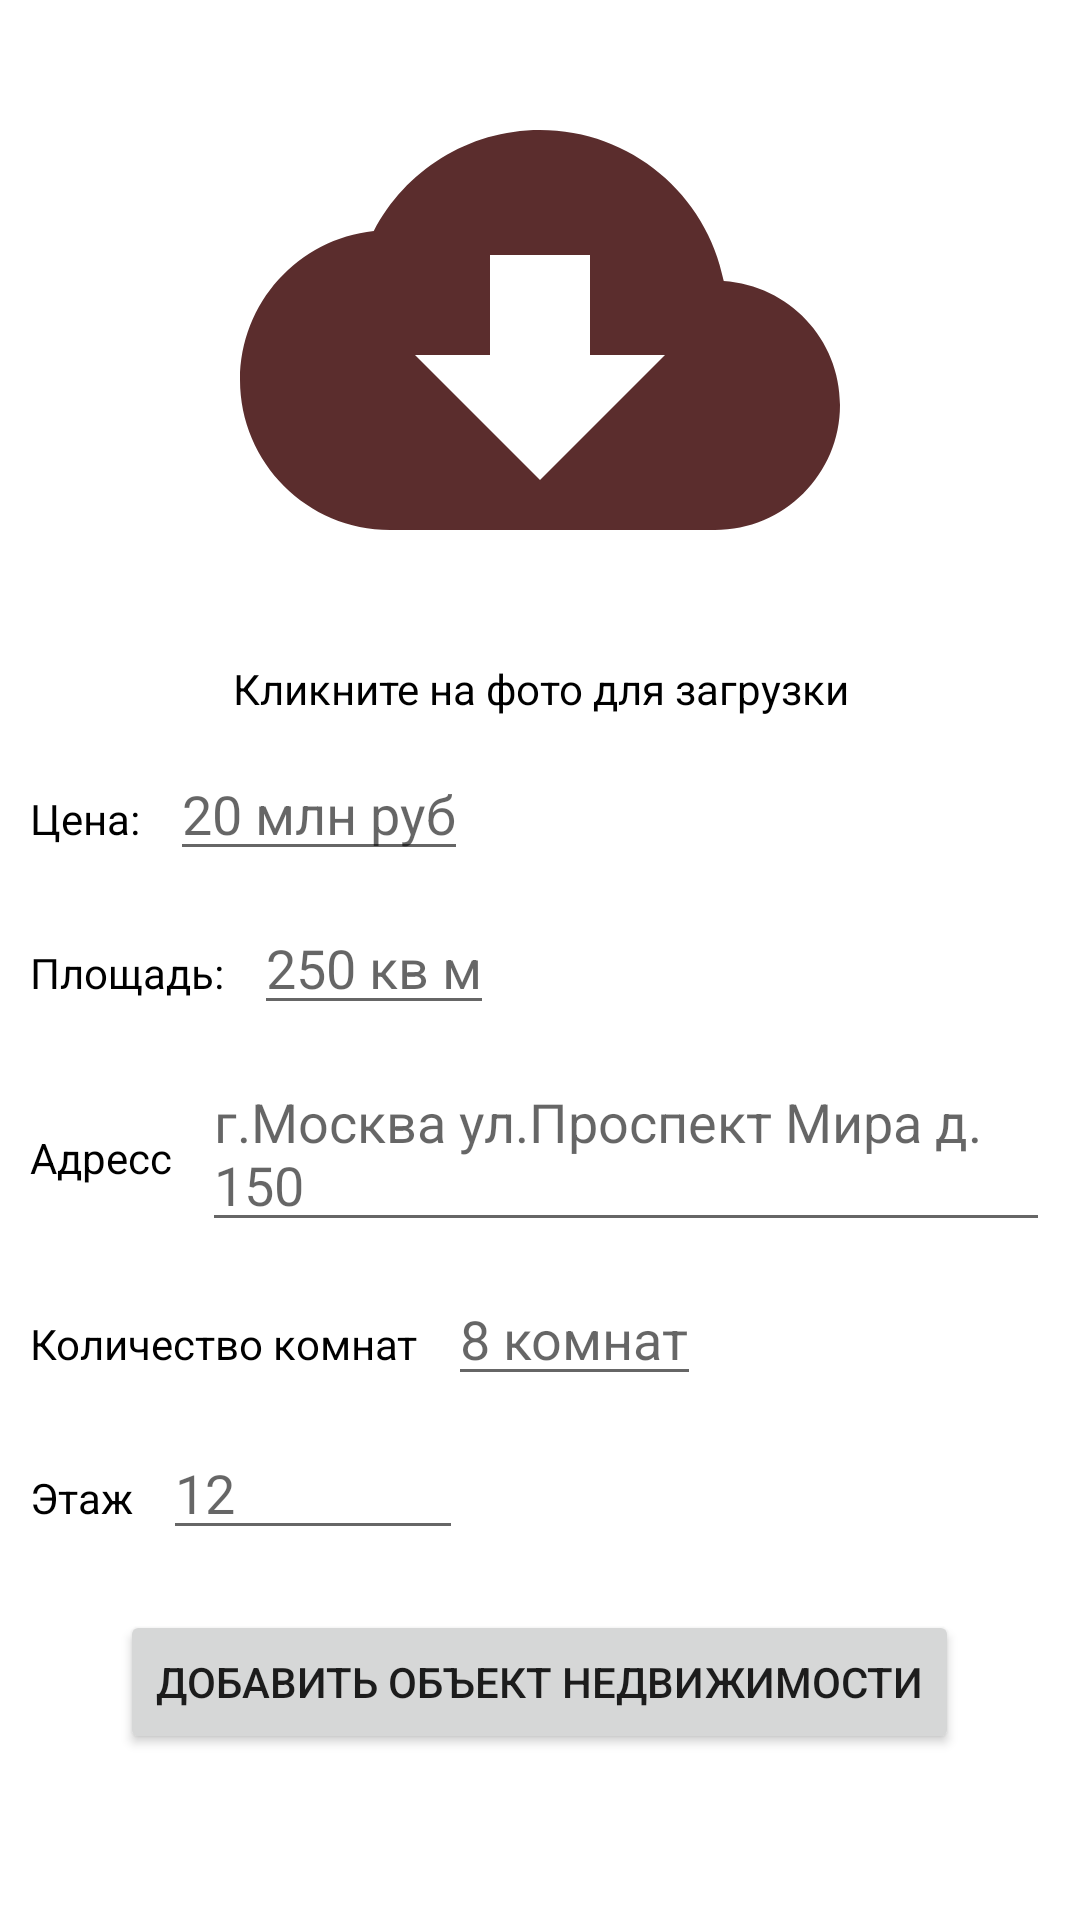

The Android layout XML behind this screen, and the referenced resources:
<!-- AndroidManifest.xml: application theme Theme.AutorizationListingEtagiApp -->
<!-- res/layout/fragment_add_object.xml -->
<?xml version="1.0" encoding="utf-8"?>
<LinearLayout
    xmlns:android="http://schemas.android.com/apk/res/android"
    xmlns:app="http://schemas.android.com/apk/res-auto"
    android:layout_width="match_parent"
    android:layout_height="wrap_content"
    android:orientation="vertical">

    <ImageView
        android:src="@drawable/baseline_cloud_download_24"
        android:id="@+id/imageView"
        android:layout_width="match_parent"
        android:layout_height="wrap_content"
        android:minHeight="200dp"
        android:layout_margin="10dp"
        app:layout_constraintStart_toStartOf="parent"
        app:layout_constraintTop_toTopOf="parent" />

    <TextView
        android:textColor="@color/black"
        android:textAlignment="center"
        android:layout_width="match_parent"
        android:layout_height="wrap_content"
        android:text="Кликните на фото для загрузки"/>

    <LinearLayout
        android:layout_gravity="center_vertical"
        android:layout_margin="10dp"
        android:layout_width="wrap_content"
        android:layout_height="wrap_content"
        android:orientation="vertical">

        <LinearLayout
            android:layout_marginBottom="10dp"
            android:layout_width="wrap_content"
            android:layout_height="wrap_content"
            android:orientation="horizontal">

            <TextView
                android:textColor="@color/black"
                android:text="Цена:"
                android:id="@+id/textView22"
                android:layout_width="wrap_content"
                android:layout_height="wrap_content"
                app:layout_constraintStart_toEndOf="@+id/imageView"
                app:layout_constraintTop_toTopOf="parent" />

            <EditText
                android:hint="20 млн руб"
                android:id="@+id/textView2"
                android:layout_width="wrap_content"
                android:layout_height="wrap_content"
                android:layout_marginStart="10dp"
                app:layout_constraintStart_toEndOf="@+id/imageView"
                app:layout_constraintTop_toTopOf="parent" />

        </LinearLayout>

        <LinearLayout
            android:layout_width="wrap_content"
            android:layout_height="wrap_content"
            android:orientation="horizontal"
            android:layout_marginBottom="10dp">

            <TextView
                android:textColor="@color/black"
                android:text="Площадь:"
                android:layout_width="wrap_content"
                android:layout_height="wrap_content"
                app:layout_constraintStart_toEndOf="@+id/imageView"
                app:layout_constraintTop_toBottomOf="@+id/textView3"/>

            <EditText
                android:hint="250 кв м"
                android:layout_width="wrap_content"
                android:layout_height="wrap_content"
                android:layout_marginStart="10dp"
                app:layout_constraintStart_toEndOf="@+id/imageView"
                app:layout_constraintTop_toBottomOf="@+id/textView3"/>

        </LinearLayout>

        <LinearLayout
            android:layout_width="wrap_content"
            android:layout_height="wrap_content"
            android:orientation="horizontal"
            android:layout_marginBottom="10dp">

            <TextView
                android:textColor="@color/black"
                android:text="Адресс"
                android:id="@+id/textView3"
                android:layout_width="wrap_content"
                android:layout_height="wrap_content"
                app:layout_constraintStart_toStartOf="parent"
                app:layout_constraintTop_toBottomOf="@+id/textView2" />

            <EditText
                android:hint="г.Москва ул.Проспект Мира д. 150"
                android:id="@+id/textView33"
                android:layout_width="wrap_content"
                android:layout_height="wrap_content"
                android:layout_marginStart="10dp"
                app:layout_constraintStart_toStartOf="parent"
                app:layout_constraintTop_toBottomOf="@+id/textView2" />
        </LinearLayout>

        <LinearLayout
            android:layout_width="wrap_content"
            android:layout_height="wrap_content"
            android:orientation="horizontal"
            android:layout_marginBottom="10dp">

            <TextView
                android:textColor="@color/black"
                android:text="Количество комнат"
                android:id="@+id/textView333"
                android:layout_width="wrap_content"
                android:layout_height="wrap_content"
                app:layout_constraintStart_toStartOf="parent"
                app:layout_constraintTop_toBottomOf="@+id/textView2" />

            <EditText
                android:id="@+id/textView334"
                android:layout_width="wrap_content"
                android:layout_height="wrap_content"
                android:layout_marginStart="10dp"
                android:hint="8 комнат"
                app:layout_constraintStart_toStartOf="parent"
                app:layout_constraintTop_toBottomOf="@+id/textView2" />
        </LinearLayout>

        <LinearLayout
            android:layout_width="wrap_content"
            android:layout_height="wrap_content"
            android:orientation="horizontal"
            android:layout_marginBottom="10dp">

            <TextView
                android:textColor="@color/black"
                android:text="Этаж"
                android:id="@+id/textView32333"
                android:layout_width="wrap_content"
                android:layout_height="wrap_content"
                app:layout_constraintStart_toStartOf="parent"
                app:layout_constraintTop_toBottomOf="@+id/textView2" />

            <EditText
                android:hint="12"
                android:id="@+id/textView34334"
                android:layout_width="100dp"
                android:layout_height="wrap_content"
                android:layout_marginStart="10dp"
                app:layout_constraintStart_toStartOf="parent"
                app:layout_constraintTop_toBottomOf="@+id/textView2" />
        </LinearLayout>

    </LinearLayout>
    <Button
        android:layout_width="wrap_content"
        android:layout_height="wrap_content"
        android:text="Добавить объект недвижимости"
        android:layout_gravity="center"/>
</LinearLayout>
<!-- resources referenced by this layout -->
<resources>
  <!-- drawable baseline_cloud_download_24 (drawable) -->
  <vector android:height="24dp" android:tint="#5B2D2D"
      android:viewportHeight="24" android:viewportWidth="24"
      android:width="24dp" xmlns:android="http://schemas.android.com/apk/res/android">
      <path android:fillColor="@android:color/white" android:pathData="M19.35,10.04C18.67,6.59 15.64,4 12,4 9.11,4 6.6,5.64 5.35,8.04 2.34,8.36 0,10.91 0,14c0,3.31 2.69,6 6,6h13c2.76,0 5,-2.24 5,-5 0,-2.64 -2.05,-4.78 -4.65,-4.96zM17,13l-5,5 -5,-5h3V9h4v4h3z"/>
  </vector>
  <style name="Theme.AutorizationListingEtagiApp" parent="Theme.MaterialComponents.DayNight.DarkActionBar">
          
          <item name="colorPrimary">@color/purple_500</item>
          <item name="colorPrimaryVariant">@color/purple_700</item>
          <item name="colorOnPrimary">@color/white</item>
          
          <item name="colorSecondary">@color/teal_200</item>
          <item name="colorSecondaryVariant">@color/teal_700</item>
          <item name="colorOnSecondary">@color/black</item>
          
          <item name="android:statusBarColor">?attr/colorPrimaryVariant</item>
          
      </style>
  <!-- not gathered from this repository: default colours our renderer supplied (Android Studio template values) -->
  <color name="purple_500">#FF6200EE</color>
  <color name="purple_700">#FF3700B3</color>
  <color name="teal_200">#FF03DAC5</color>
  <color name="teal_700">#FF018786</color>
  <color name="black">#FF000000</color>
  <color name="white">#FFFFFFFF</color>
</resources>
